Photos from the image-classification dataset "texas_tortoise_composite" in the GitHub repository csekharan/tortoise-predictor. Its 3 classes are: blank, other animal, tortoise.

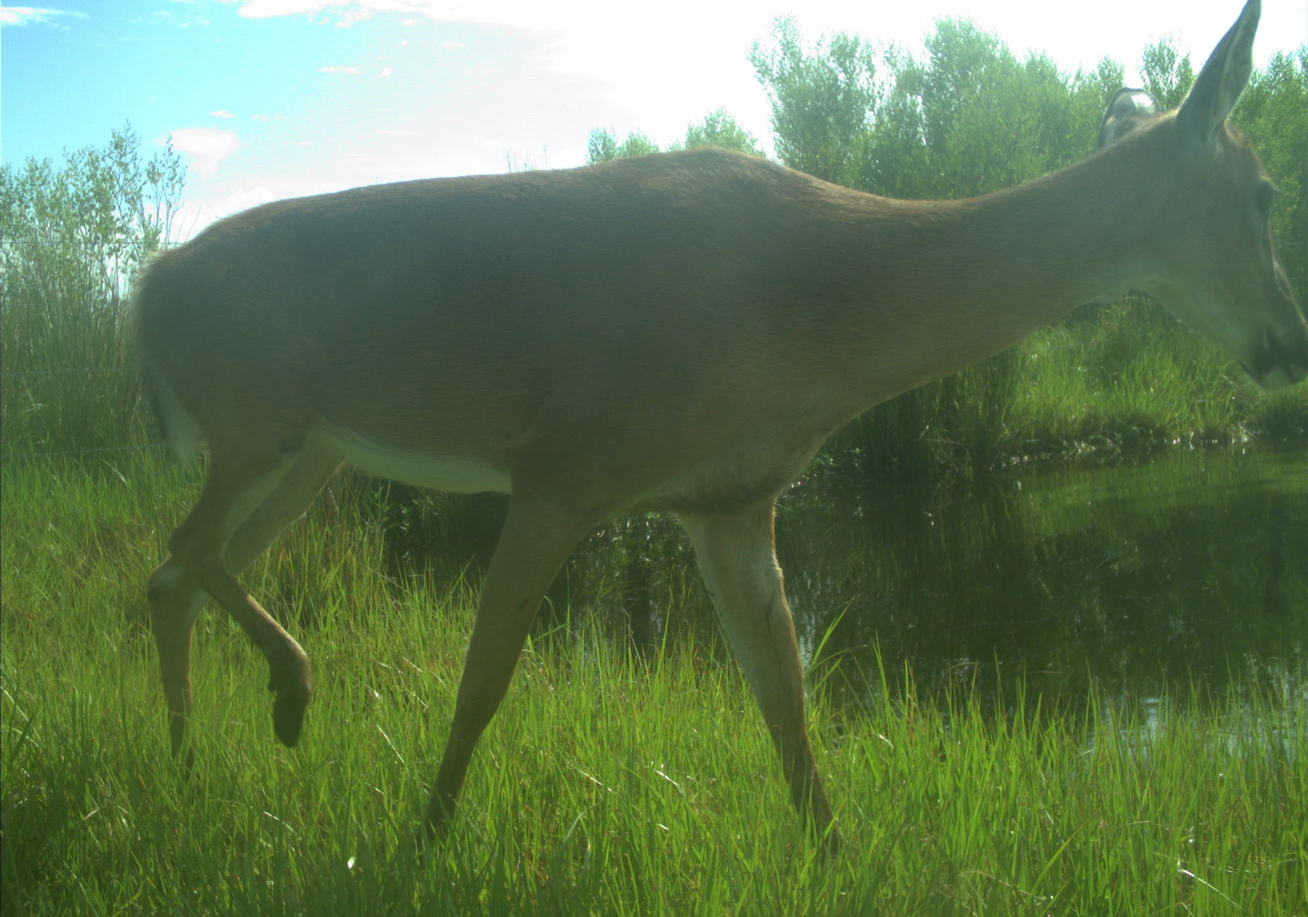
Label: other animal

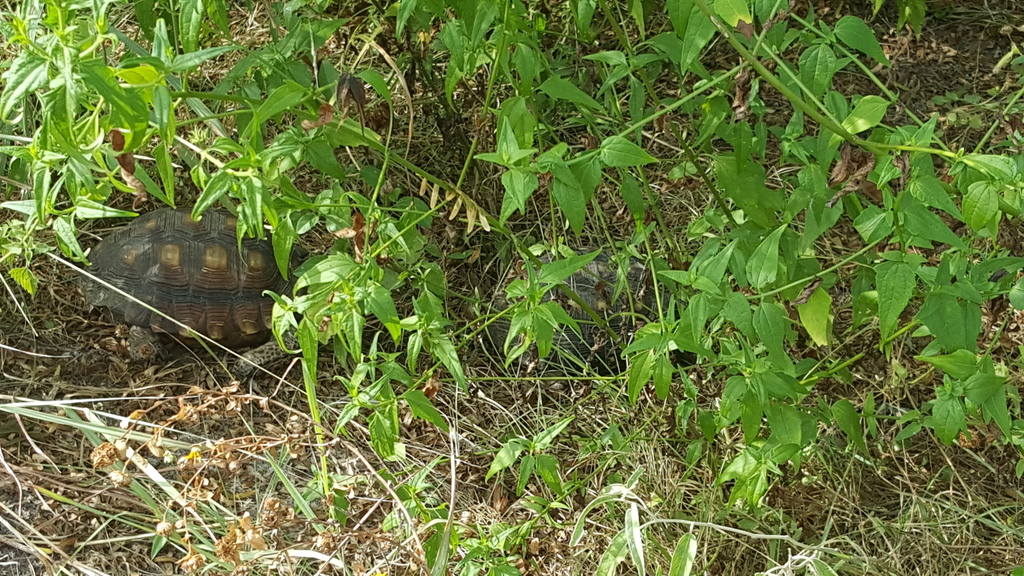
Label: tortoise

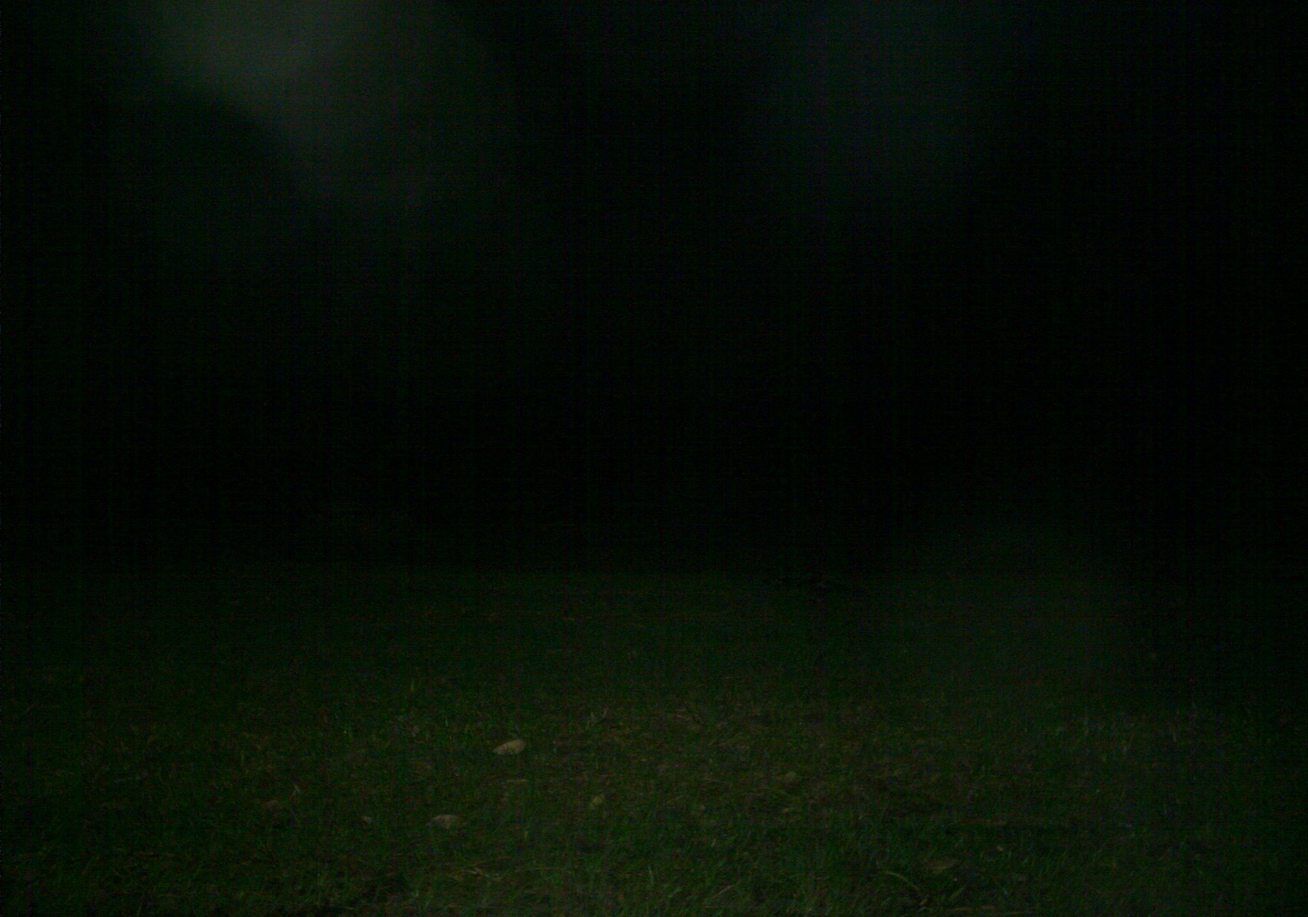
Label: blank

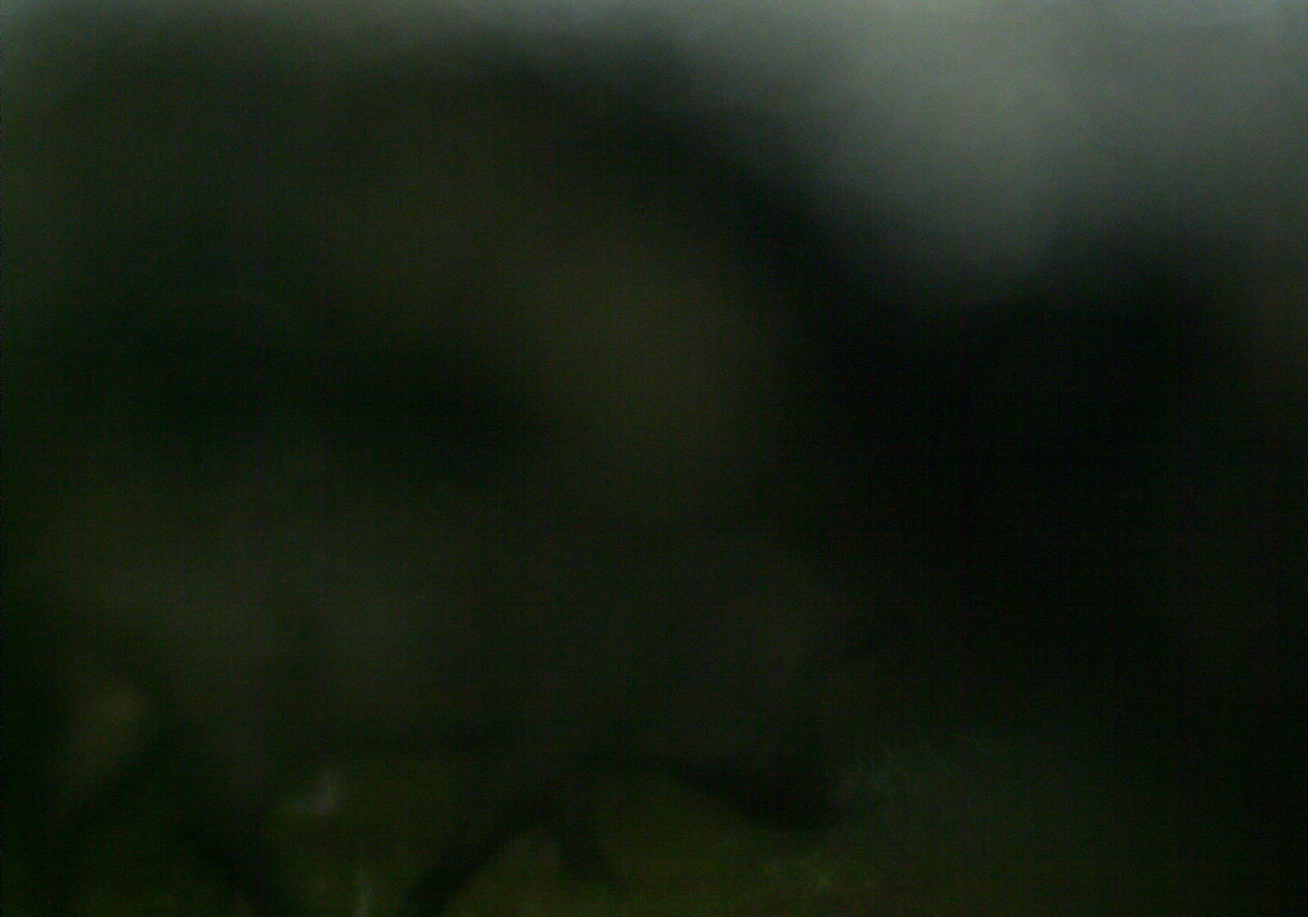
Label: other animal

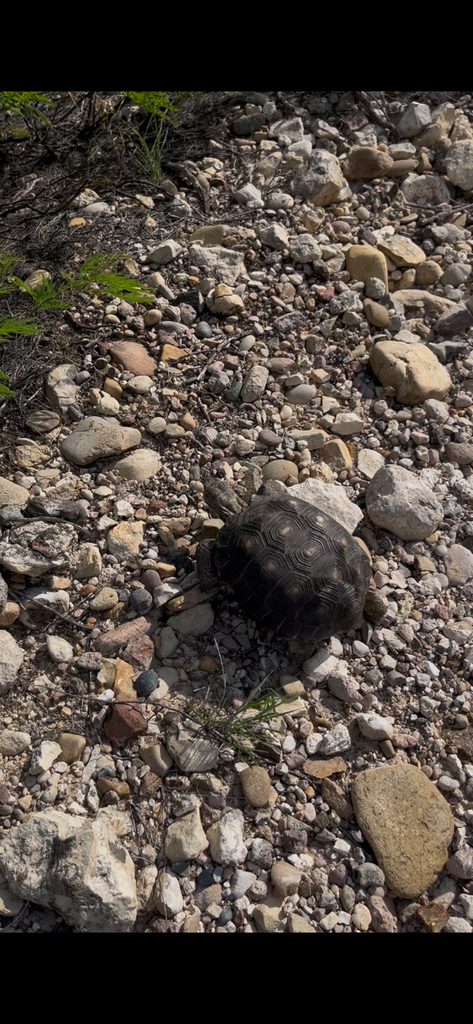
Label: tortoise

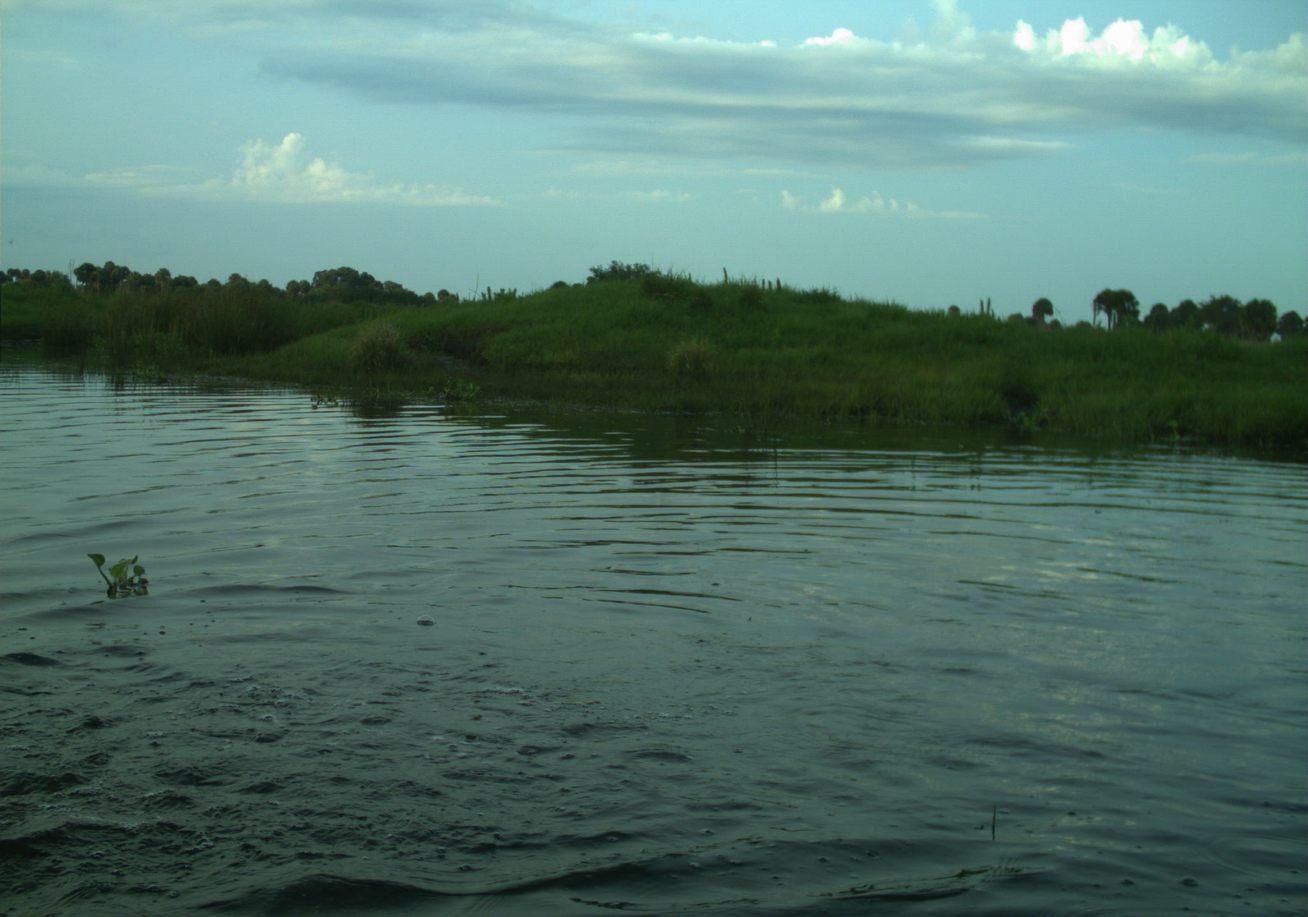
Label: blank
